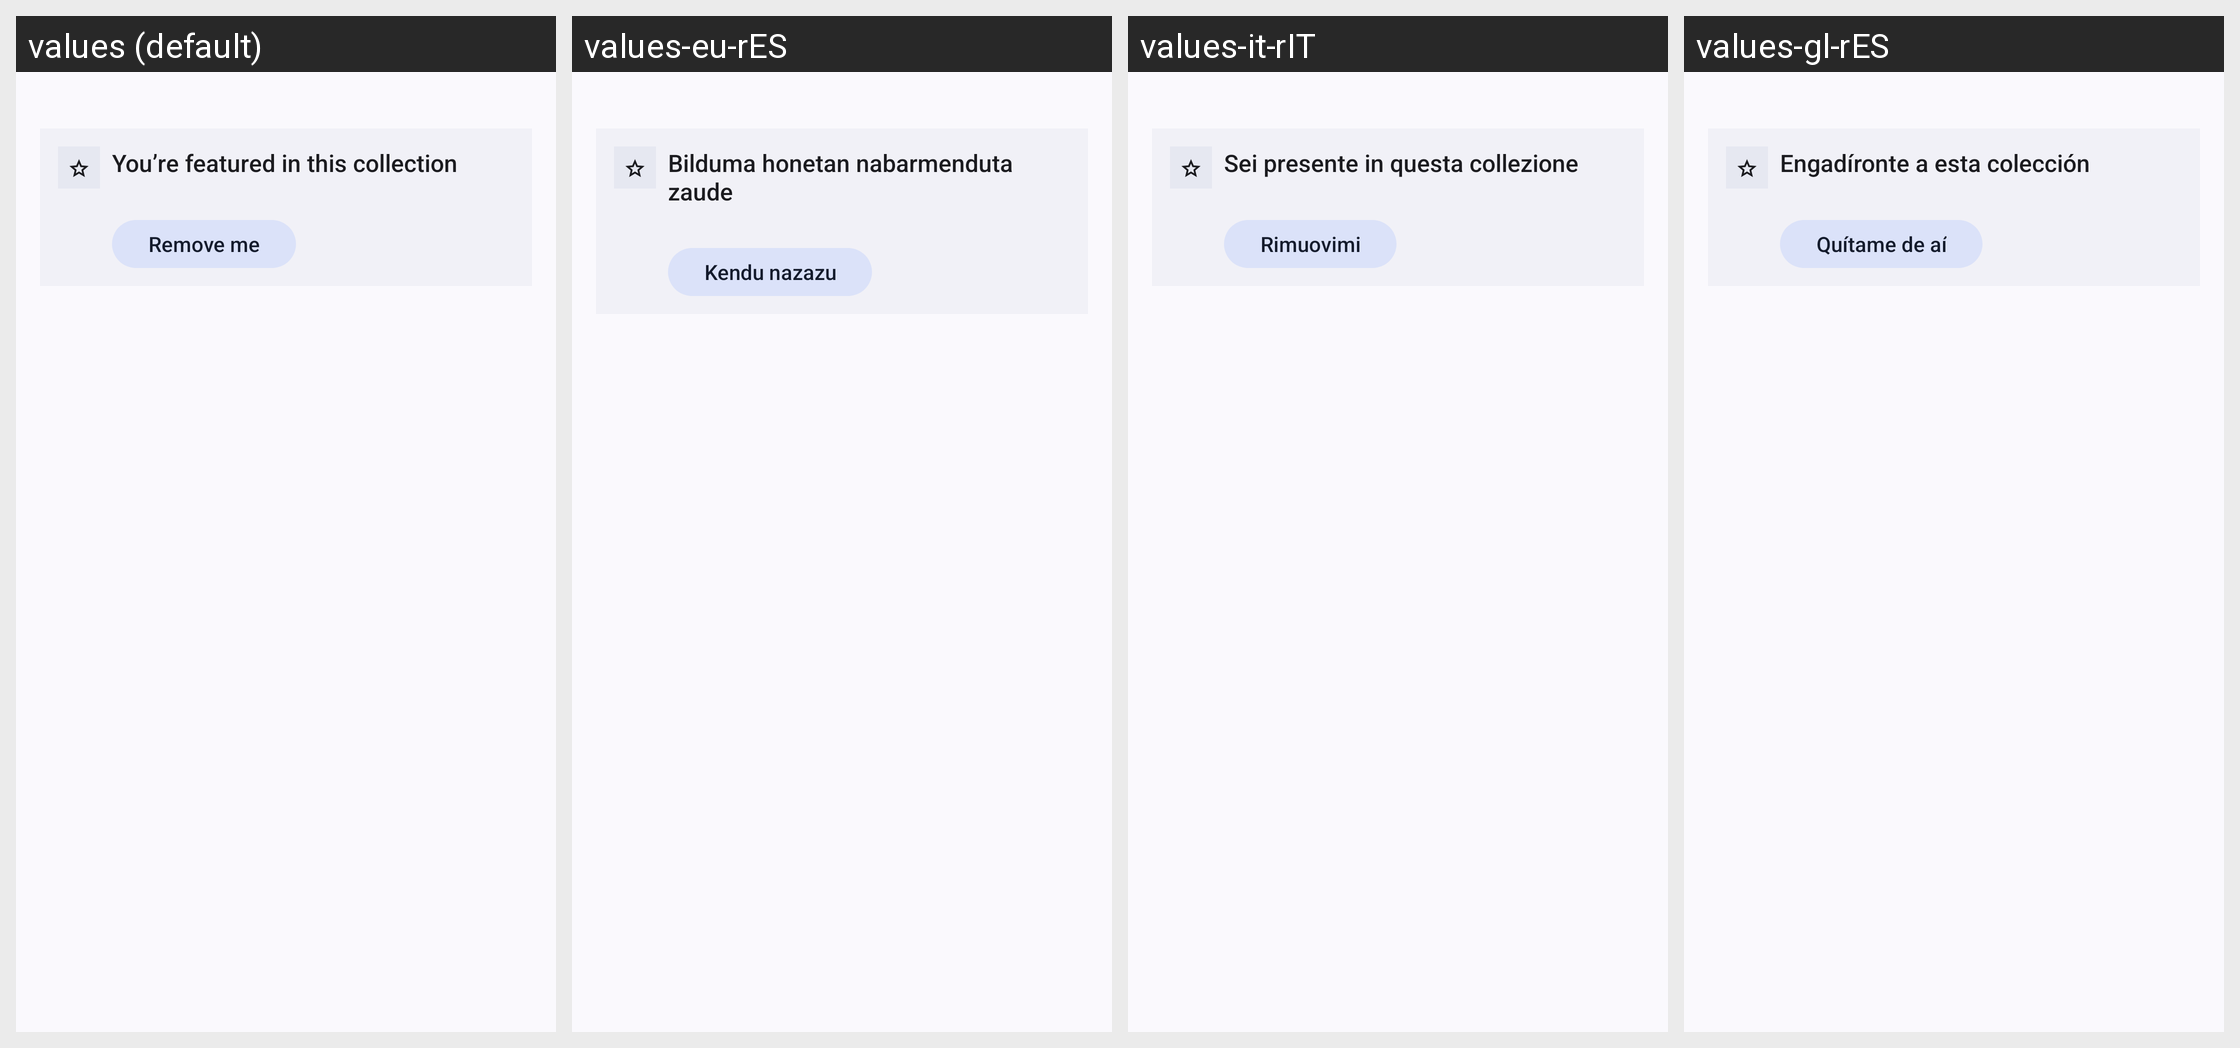

The Android screen above is rendered under several locales of the same app. Produce the string resources it draws, with the default and per-locale values.
Android screen res/layout/header_collection.xml rendered under 4 locales, left to right: values (default), values-eu-rES, values-it-rIT, values-gl-rES. Device: Nexus 5 (rendered at 1080×1920; each locale shown at half size, 540×960, under a caption strip naming it); theme Theme.Mastodon.AutoLightDark.
Other locales in the repository, not shown: values-ar-rSA, values-be-rBY, values-bn-rBD, values-bs-rBA, values-ca-rES, values-cs-rCZ, values-cy-rGB, values-da-rDK, values-de, values-de-rDE, values-el-rGR, values-en-rGB, values-es-rES, values-et-rEE, values-fa-rIR, values-fi-rFI, values-fil-rPH, values-fr-rFR, values-fy-rNL, values-ga-rIE, values-gd-rGB, values-hi-rIN, values-hr-rHR, values-hu-rHU, values-hy-rAM, values-ia, values-in-rID, values-is-rIS, values-iw-rIL, values-ja-rJP, values-ka-rGE, values-kab, values-ko-rKR, values-lt-rLT, values-my-rMM, values-nl-rNL, values-no-rNO, values-oc-rFR, values-pl-rPL, values-pt-rBR, values-pt-rPT, values-ro-rRO, values-ru-rRU, values-si-rLK, values-sk-rSK, values-sl-rSI, values-sq-rAL, values-sv-rSE, values-th-rTH, values-tr, values-tr-rTR, values-uk-rUA, values-vi-rVN, values-zh-rCN, values-zh-rTW.
Strings drawn on this screen, with the default value and each locale's value (text and hints the layout hard-codes, and strings that could not be matched under every locale, appear in the picture but are not listed):

you_are_in_collection
  values: You’re featured in this collection
  values-eu-rES: Bilduma honetan nabarmenduta zaude
  values-it-rIT: Sei presente in questa collezione
  values-gl-rES: Engadíronte a esta colección

remove_self_from_collection
  values: Remove me
  values-eu-rES: Kendu nazazu
  values-it-rIT: Rimuovimi
  values-gl-rES: Quítame de aí
